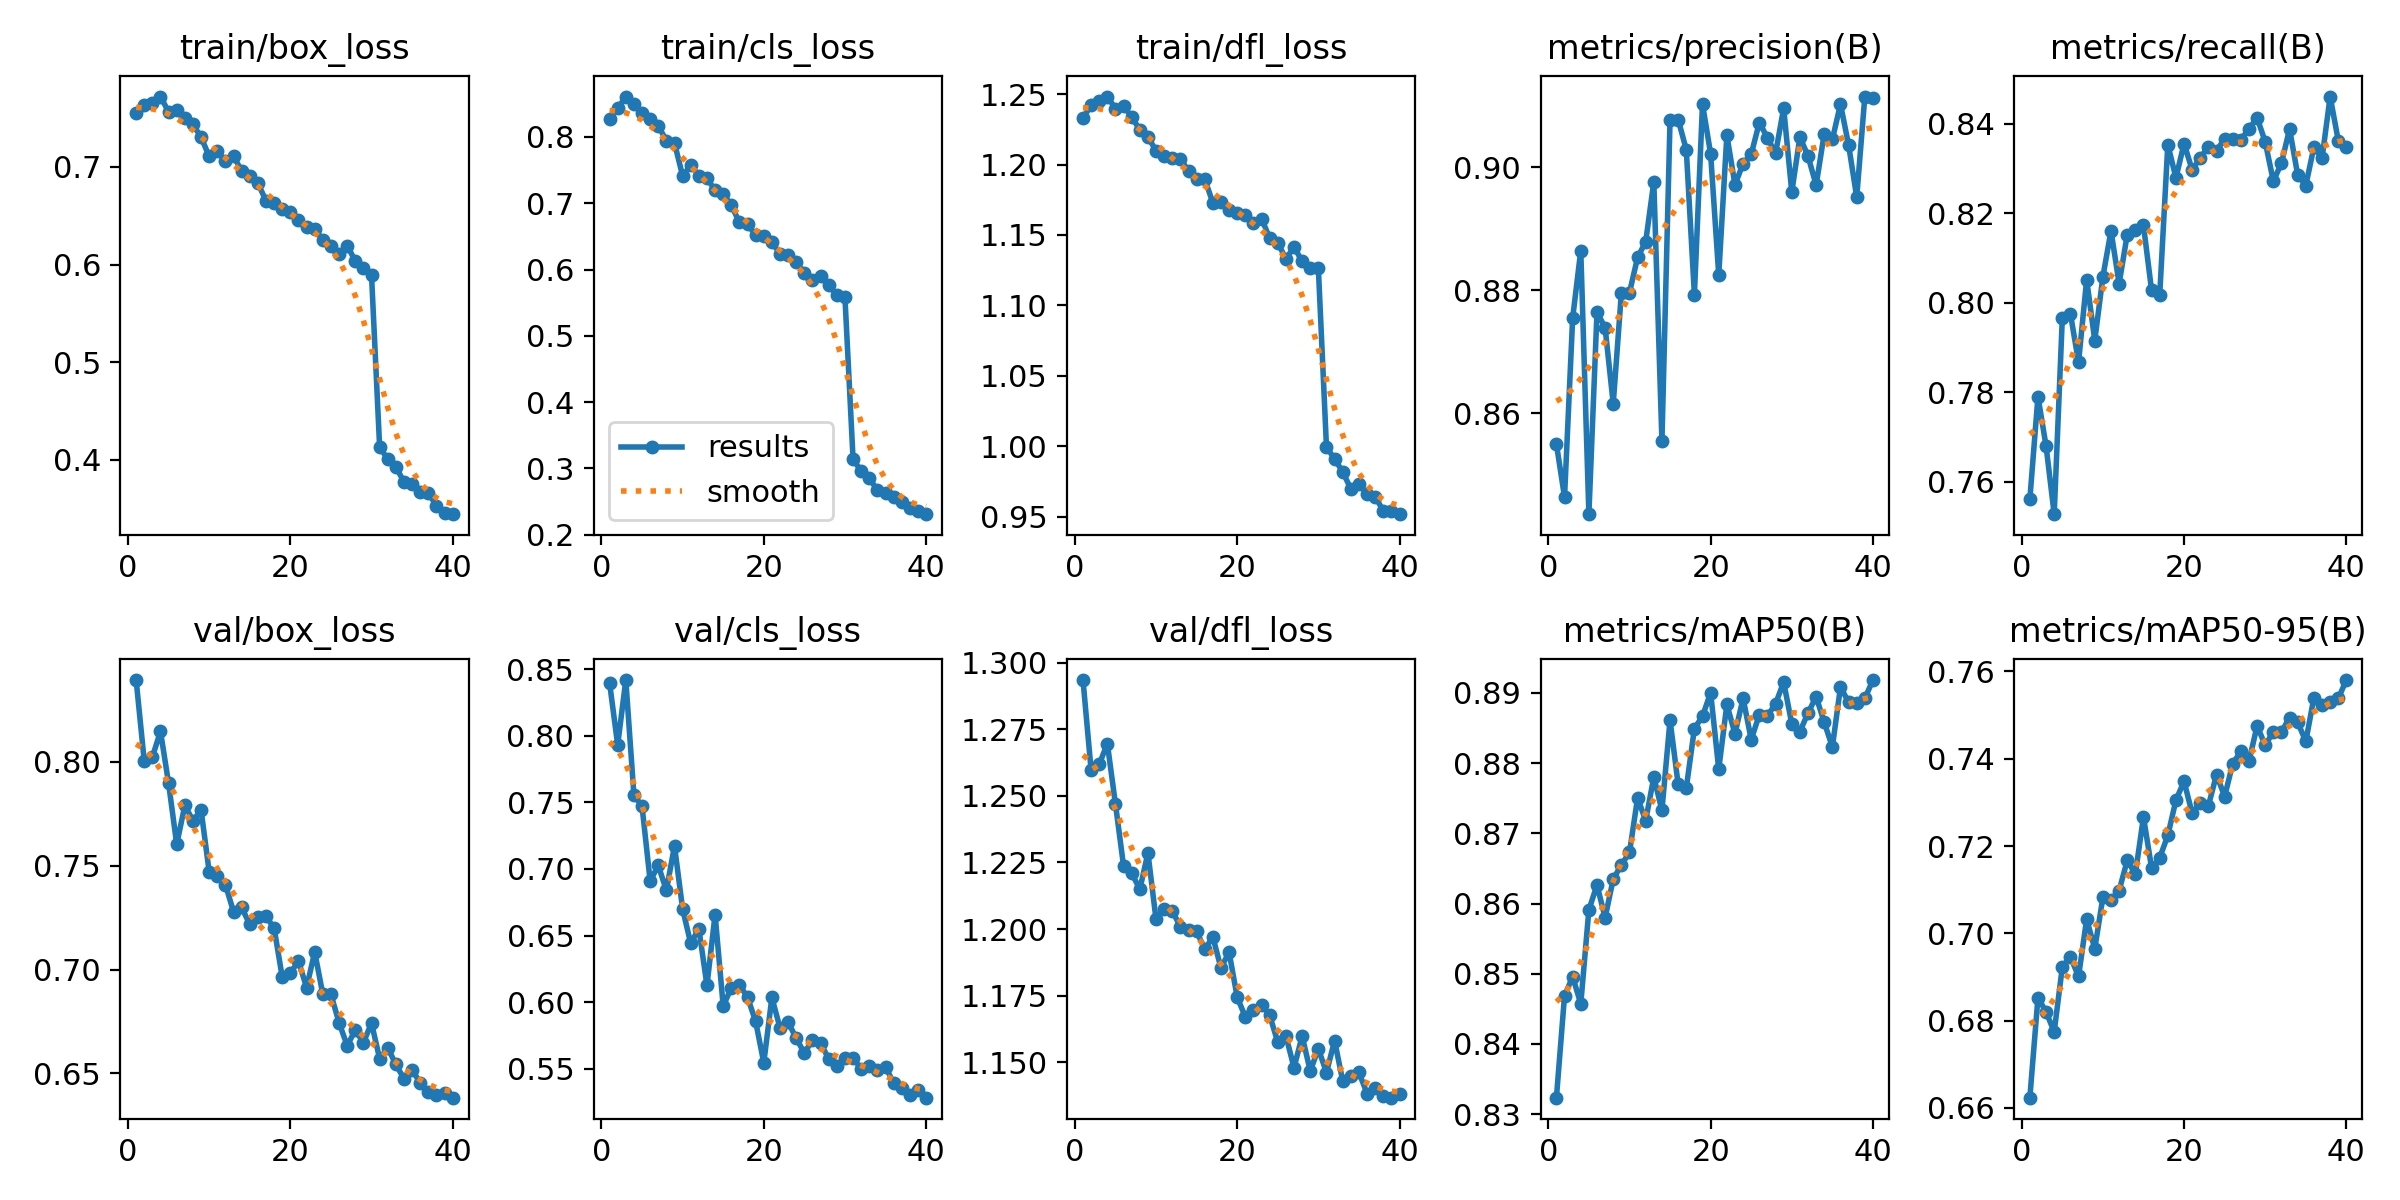

The file beside this chart, header and first rows:
epoch, time, train/box_loss, train/cls_loss, train/dfl_loss, metrics/precision(B), metrics/recall(B), metrics/mAP50(B), metrics/mAP50-95(B), val/box_loss, val/cls_loss, val/dfl_loss, lr/pg0, lr/pg1, lr/pg2
1, 350.6, 0.7548, 0.8271, 1.233, 0.855, 0.7561, 0.8324, 0.6623, 0.8392, 0.8397, 1.293, 0.06703, 0.000333, 0.000333
2, 673.3, 0.7634, 0.8431, 1.242, 0.8464, 0.779, 0.8469, 0.6852, 0.8002, 0.7932, 1.26, 0.03401, 0.0006497, 0.0006497
3, 994.3, 0.7656, 0.8608, 1.245, 0.8754, 0.768, 0.8496, 0.682, 0.8022, 0.8419, 1.262, 0.0009787, 0.0009498, 0.0009498
4, 1316, 0.7721, 0.8501, 1.248, 0.8864, 0.7528, 0.8457, 0.6774, 0.8145, 0.7555, 1.27, 0.0009251, 0.0009251, 0.0009251
5, 1636, 0.7563, 0.8354, 1.24, 0.8436, 0.7965, 0.8591, 0.6922, 0.7895, 0.7471, 1.247, 0.0009001, 0.0009001, 0.0009001
6, 1958, 0.7586, 0.8268, 1.242, 0.8764, 0.7975, 0.8626, 0.6946, 0.7602, 0.691, 1.224, 0.0008751, 0.0008751, 0.0008751
7, 2290, 0.7496, 0.8165, 1.234, 0.8739, 0.7867, 0.858, 0.6901, 0.7789, 0.7027, 1.221, 0.0008502, 0.0008502, 0.0008502
8, 2612, 0.7435, 0.7945, 1.225, 0.8616, 0.8051, 0.8635, 0.7032, 0.7716, 0.6839, 1.215, 0.0008252, 0.0008252, 0.0008252
9, 2935, 0.7305, 0.7908, 1.22, 0.8795, 0.7915, 0.8655, 0.6965, 0.7767, 0.7174, 1.229, 0.0008002, 0.0008002, 0.0008002
10, 3257, 0.7107, 0.7412, 1.21, 0.8796, 0.8058, 0.8673, 0.7082, 0.747, 0.6699, 1.204, 0.0007752, 0.0007752, 0.0007752
11, 3579, 0.7163, 0.7573, 1.206, 0.8853, 0.8161, 0.875, 0.7077, 0.745, 0.6441, 1.207, 0.0007503, 0.0007503, 0.0007503
12, 3900, 0.7055, 0.7416, 1.205, 0.8879, 0.8043, 0.8718, 0.7098, 0.7408, 0.6553, 1.207, 0.0007253, 0.0007253, 0.0007253
13, 4231, 0.7111, 0.7376, 1.204, 0.8976, 0.8152, 0.878, 0.7167, 0.7278, 0.6126, 1.201, 0.0007003, 0.0007003, 0.0007003
14, 4555, 0.6958, 0.7195, 1.195, 0.8555, 0.8162, 0.8733, 0.7136, 0.7298, 0.6658, 1.2, 0.0006753, 0.0006753, 0.0006753
15, 4878, 0.6905, 0.7137, 1.19, 0.9077, 0.8173, 0.8861, 0.7267, 0.7217, 0.597, 1.199, 0.0006503, 0.0006503, 0.0006503
16, 5209, 0.6833, 0.697, 1.19, 0.9077, 0.8027, 0.877, 0.715, 0.7254, 0.6108, 1.192, 0.0006254, 0.0006254, 0.0006254
17, 5533, 0.6653, 0.671, 1.173, 0.9028, 0.8017, 0.8764, 0.7173, 0.7256, 0.613, 1.197, 0.0006004, 0.0006004, 0.0006004
18, 5856, 0.6631, 0.668, 1.174, 0.8793, 0.8353, 0.8849, 0.7224, 0.7199, 0.6037, 1.185, 0.0005754, 0.0005754, 0.0005754
19, 6179, 0.6566, 0.6523, 1.168, 0.9102, 0.8279, 0.8867, 0.7305, 0.6963, 0.5855, 1.191, 0.0005504, 0.0005504, 0.0005504
20, 6501, 0.6539, 0.6502, 1.166, 0.9022, 0.8356, 0.89, 0.7348, 0.6982, 0.5545, 1.174, 0.0005255, 0.0005255, 0.0005255
21, 6822, 0.646, 0.6411, 1.164, 0.8825, 0.8297, 0.8791, 0.7275, 0.7041, 0.6035, 1.167, 0.0005005, 0.0005005, 0.0005005
22, 7144, 0.639, 0.6237, 1.159, 0.9052, 0.8324, 0.8883, 0.7299, 0.6913, 0.5806, 1.17, 0.0004755, 0.0004755, 0.0004755
23, 7470, 0.6363, 0.6215, 1.162, 0.8971, 0.8348, 0.8842, 0.7292, 0.7085, 0.5848, 1.172, 0.0004505, 0.0004505, 0.0004505
24, 7794, 0.6256, 0.6107, 1.148, 0.9006, 0.834, 0.8892, 0.7364, 0.6881, 0.573, 1.168, 0.0004256, 0.0004256, 0.0004256
25, 8132, 0.6194, 0.5954, 1.145, 0.9021, 0.8366, 0.8833, 0.7313, 0.6881, 0.5616, 1.158, 0.0004006, 0.0004006, 0.0004006
26, 8473, 0.6106, 0.5845, 1.133, 0.9072, 0.8365, 0.8869, 0.7389, 0.6744, 0.5715, 1.16, 0.0003756, 0.0003756, 0.0003756
27, 8795, 0.6195, 0.5897, 1.142, 0.9048, 0.8364, 0.8867, 0.7417, 0.6634, 0.5694, 1.148, 0.0003506, 0.0003506, 0.0003506
28, 9118, 0.6036, 0.5762, 1.131, 0.9022, 0.8388, 0.8884, 0.7394, 0.6708, 0.5573, 1.16, 0.0003257, 0.0003257, 0.0003257
29, 9440, 0.5967, 0.5613, 1.126, 0.9096, 0.8414, 0.8915, 0.7475, 0.6649, 0.5524, 1.147, 0.0003007, 0.0003007, 0.0003007
30, 9765, 0.5894, 0.5582, 1.126, 0.8959, 0.8359, 0.8856, 0.7431, 0.6742, 0.5581, 1.155, 0.0002757, 0.0002757, 0.0002757
31, 10212, 0.4132, 0.3145, 0.9994, 0.9049, 0.8272, 0.8845, 0.7462, 0.6571, 0.5583, 1.146, 0.0002507, 0.0002507, 0.0002507
32, 10531, 0.4006, 0.2955, 0.991, 0.9018, 0.8312, 0.8871, 0.7461, 0.6623, 0.5496, 1.158, 0.0002258, 0.0002258, 0.0002258
33, 10851, 0.3926, 0.2855, 0.9818, 0.8971, 0.8388, 0.8895, 0.7494, 0.6543, 0.5523, 1.143, 0.0002008, 0.0002008, 0.0002008
34, 11173, 0.3775, 0.2671, 0.9697, 0.9054, 0.8286, 0.8858, 0.7484, 0.6475, 0.549, 1.145, 0.0001758, 0.0001758, 0.0001758
35, 11492, 0.3755, 0.2627, 0.9731, 0.9045, 0.8262, 0.8823, 0.744, 0.6519, 0.5517, 1.146, 0.0001509, 0.0001509, 0.0001509
36, 11812, 0.3674, 0.2566, 0.9663, 0.9102, 0.8348, 0.8908, 0.754, 0.6453, 0.539, 1.138, 0.0001259, 0.0001259, 0.0001259
37, 12132, 0.3658, 0.2493, 0.9643, 0.9036, 0.8322, 0.8887, 0.7524, 0.6409, 0.5358, 1.14, 0.0001009, 0.0001009, 0.0001009
38, 12454, 0.3532, 0.2406, 0.9541, 0.8951, 0.8461, 0.8886, 0.753, 0.6395, 0.5301, 1.137, 7.5925e-05, 7.5925e-05, 7.5925e-05
39, 12774, 0.3459, 0.2366, 0.9539, 0.9114, 0.8362, 0.8892, 0.7538, 0.6405, 0.5337, 1.137, 5.095e-05, 5.095e-05, 5.095e-05
40, 13093, 0.3443, 0.2311, 0.9518, 0.9113, 0.8349, 0.8918, 0.758, 0.6383, 0.5283, 1.138, 2.5975e-05, 2.5975e-05, 2.5975e-05
